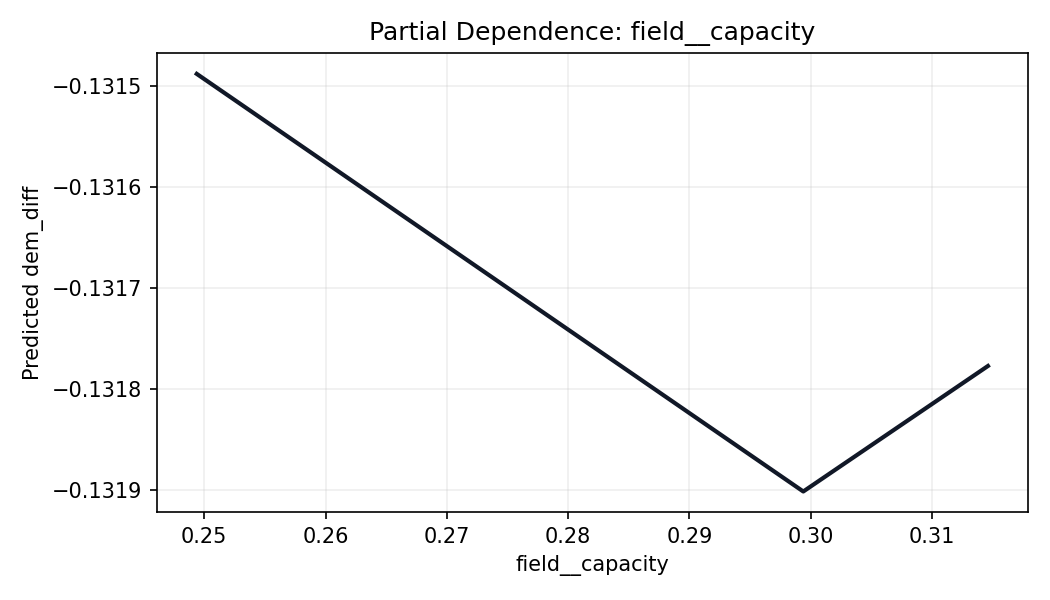

Values plotted in this chart, from the file beside it:
field__capacity, prediction
0.2494, -0.1315
0.2994, -0.1319
0.3146, -0.1318
